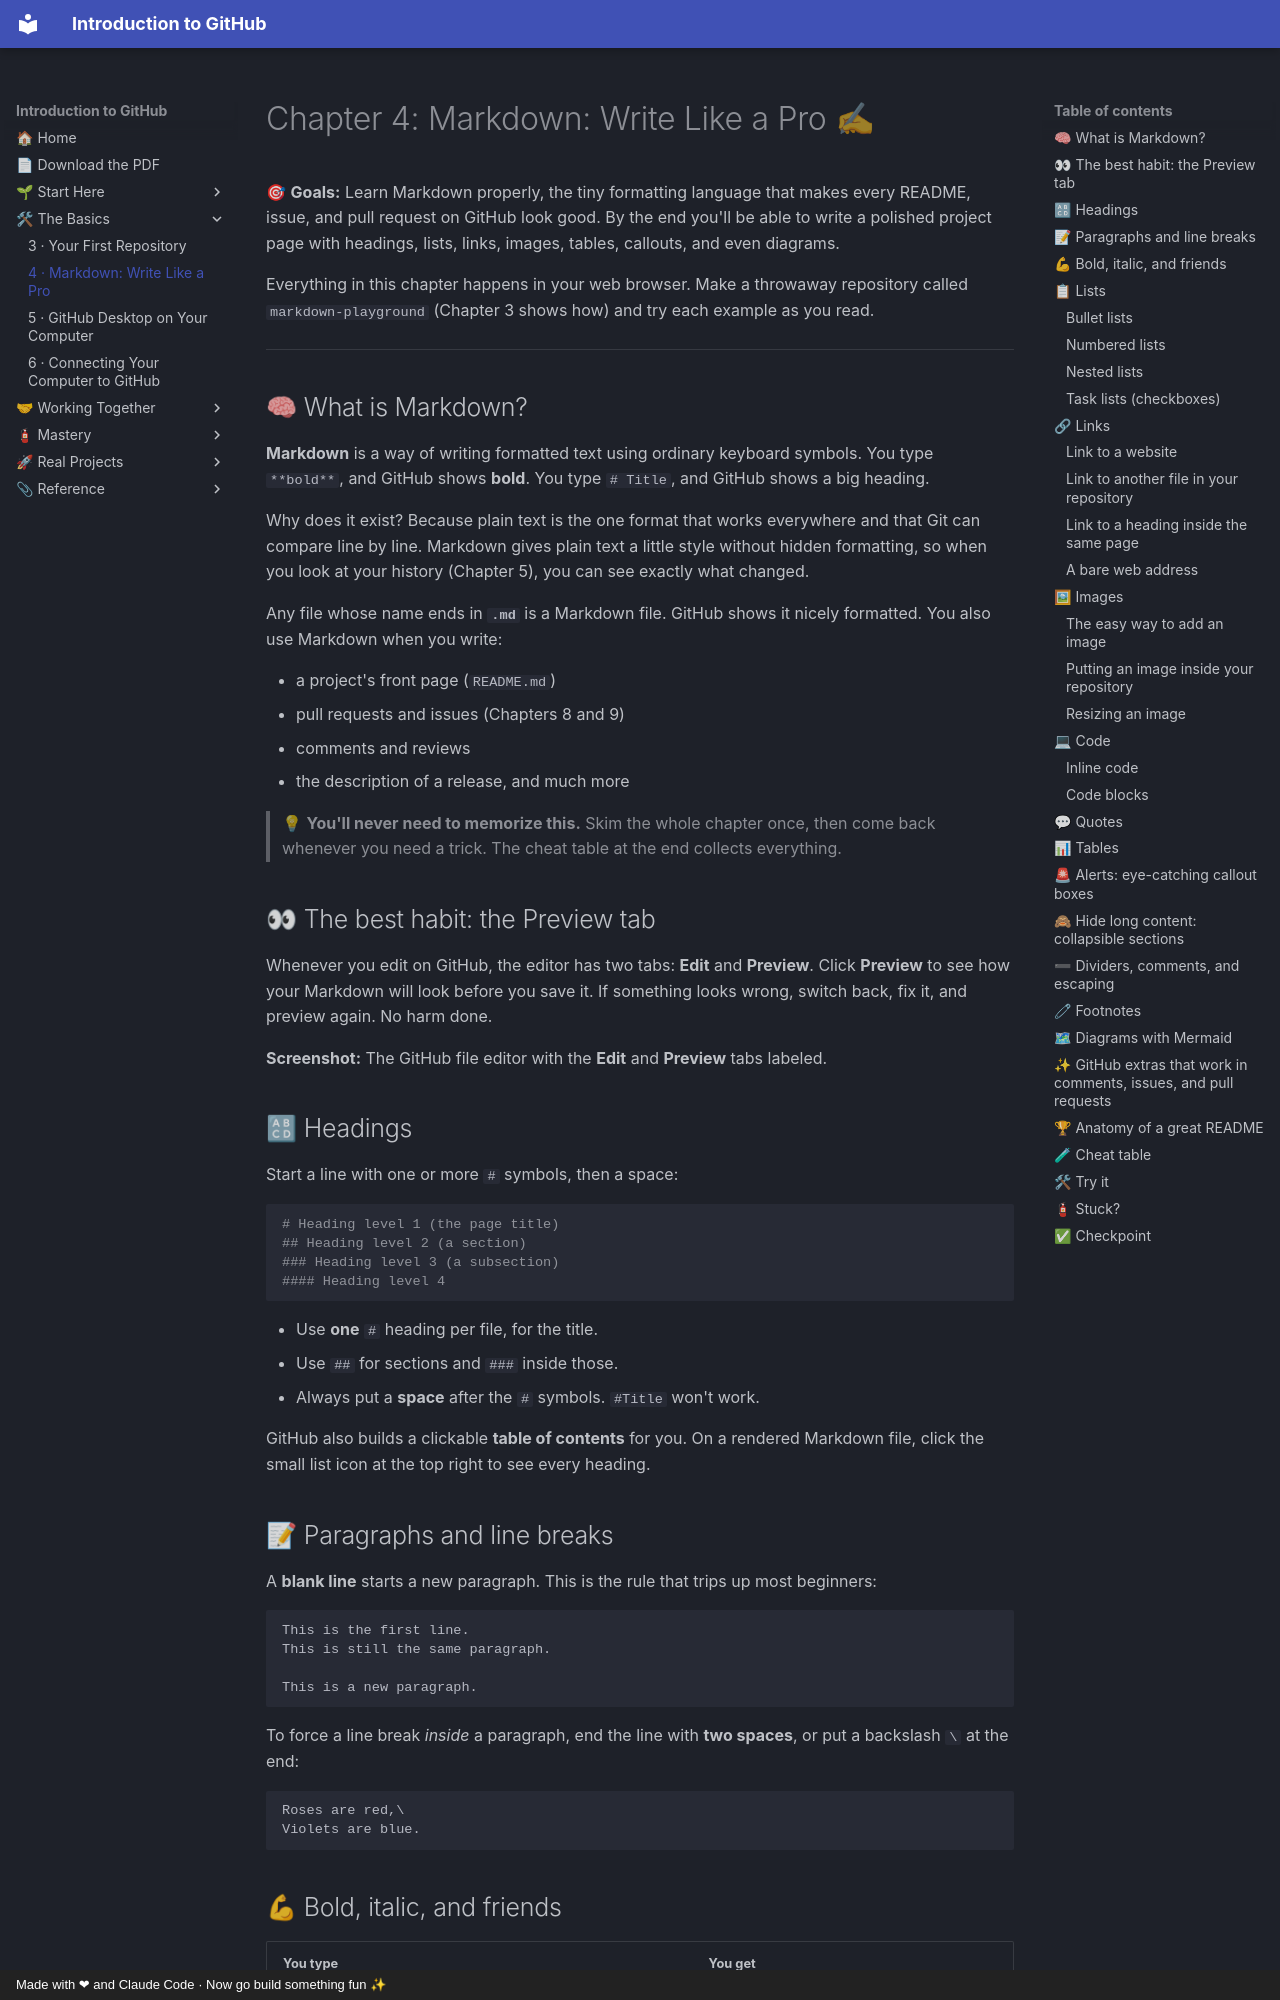

repository: AtlasRearden8/Introduction-to-GitHub · page: 04-markdown/index.html · generator: mkdocs · copyright: Made with ❤ and Claude Code · Now go build something fun ✨

# Chapter 4: Markdown: Write Like a Pro ✍

🎯 **Goals:** Learn Markdown properly, the tiny formatting language that makes every README, issue, and pull request on GitHub look good. By the end you'll be able to write a polished project page with headings, lists, links, images, tables, callouts, and even diagrams.

Everything in this chapter happens in your web browser. Make a throwaway repository called `markdown-playground` (Chapter 3 shows how) and try each example as you read.

---

## 🧠 What is Markdown?

**Markdown** is a way of writing formatted text using ordinary keyboard symbols. You type `**bold**`, and GitHub shows **bold**. You type `# Title`, and GitHub shows a big heading.

Why does it exist? Because plain text is the one format that works everywhere and that Git can compare line by line. Markdown gives plain text a little style without hidden formatting, so when you look at your history (Chapter 5), you can see exactly what changed.

Any file whose name ends in **`.md`** is a Markdown file. GitHub shows it nicely formatted. You also use Markdown when you write:

- a project's front page (`README.md`)
- pull requests and issues (Chapters 8 and 9)
- comments and reviews
- the description of a release, and much more

> 💡 **You'll never need to memorize this.** Skim the whole chapter once, then come back whenever you need a trick. The cheat table at the end collects everything.

## 👀 The best habit: the Preview tab

Whenever you edit on GitHub, the editor has two tabs: **Edit** and **Preview**. Click **Preview** to see how your Markdown will look before you save it. If something looks wrong, switch back, fix it, and preview again. No harm done.

**Screenshot:** The GitHub file editor with the **Edit** and **Preview** tabs labeled.
{ .shot }
